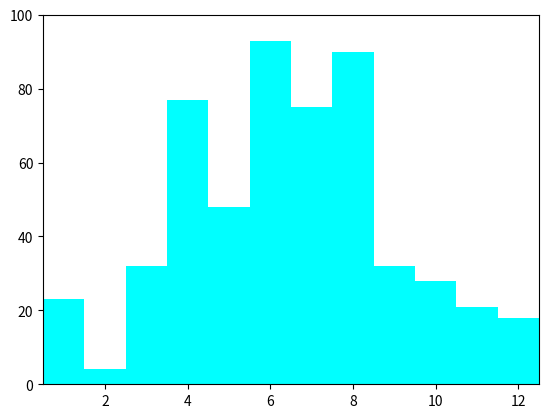

Generate this figure with matplotlib:
import matplotlib.pyplot as plt 

def main():
  eje_x = list(range(1,13))
  eje_y = [23,4,32,77,48,93,75,90,32,28,21,18]
  plt.xlim(0.5, 12.5)
  plt.ylim(0, 100)
  plt.bar(eje_x, eje_y, color='cyan', align='center', width=1)
  plt.show()

if __name__ == '__main__':
  main()